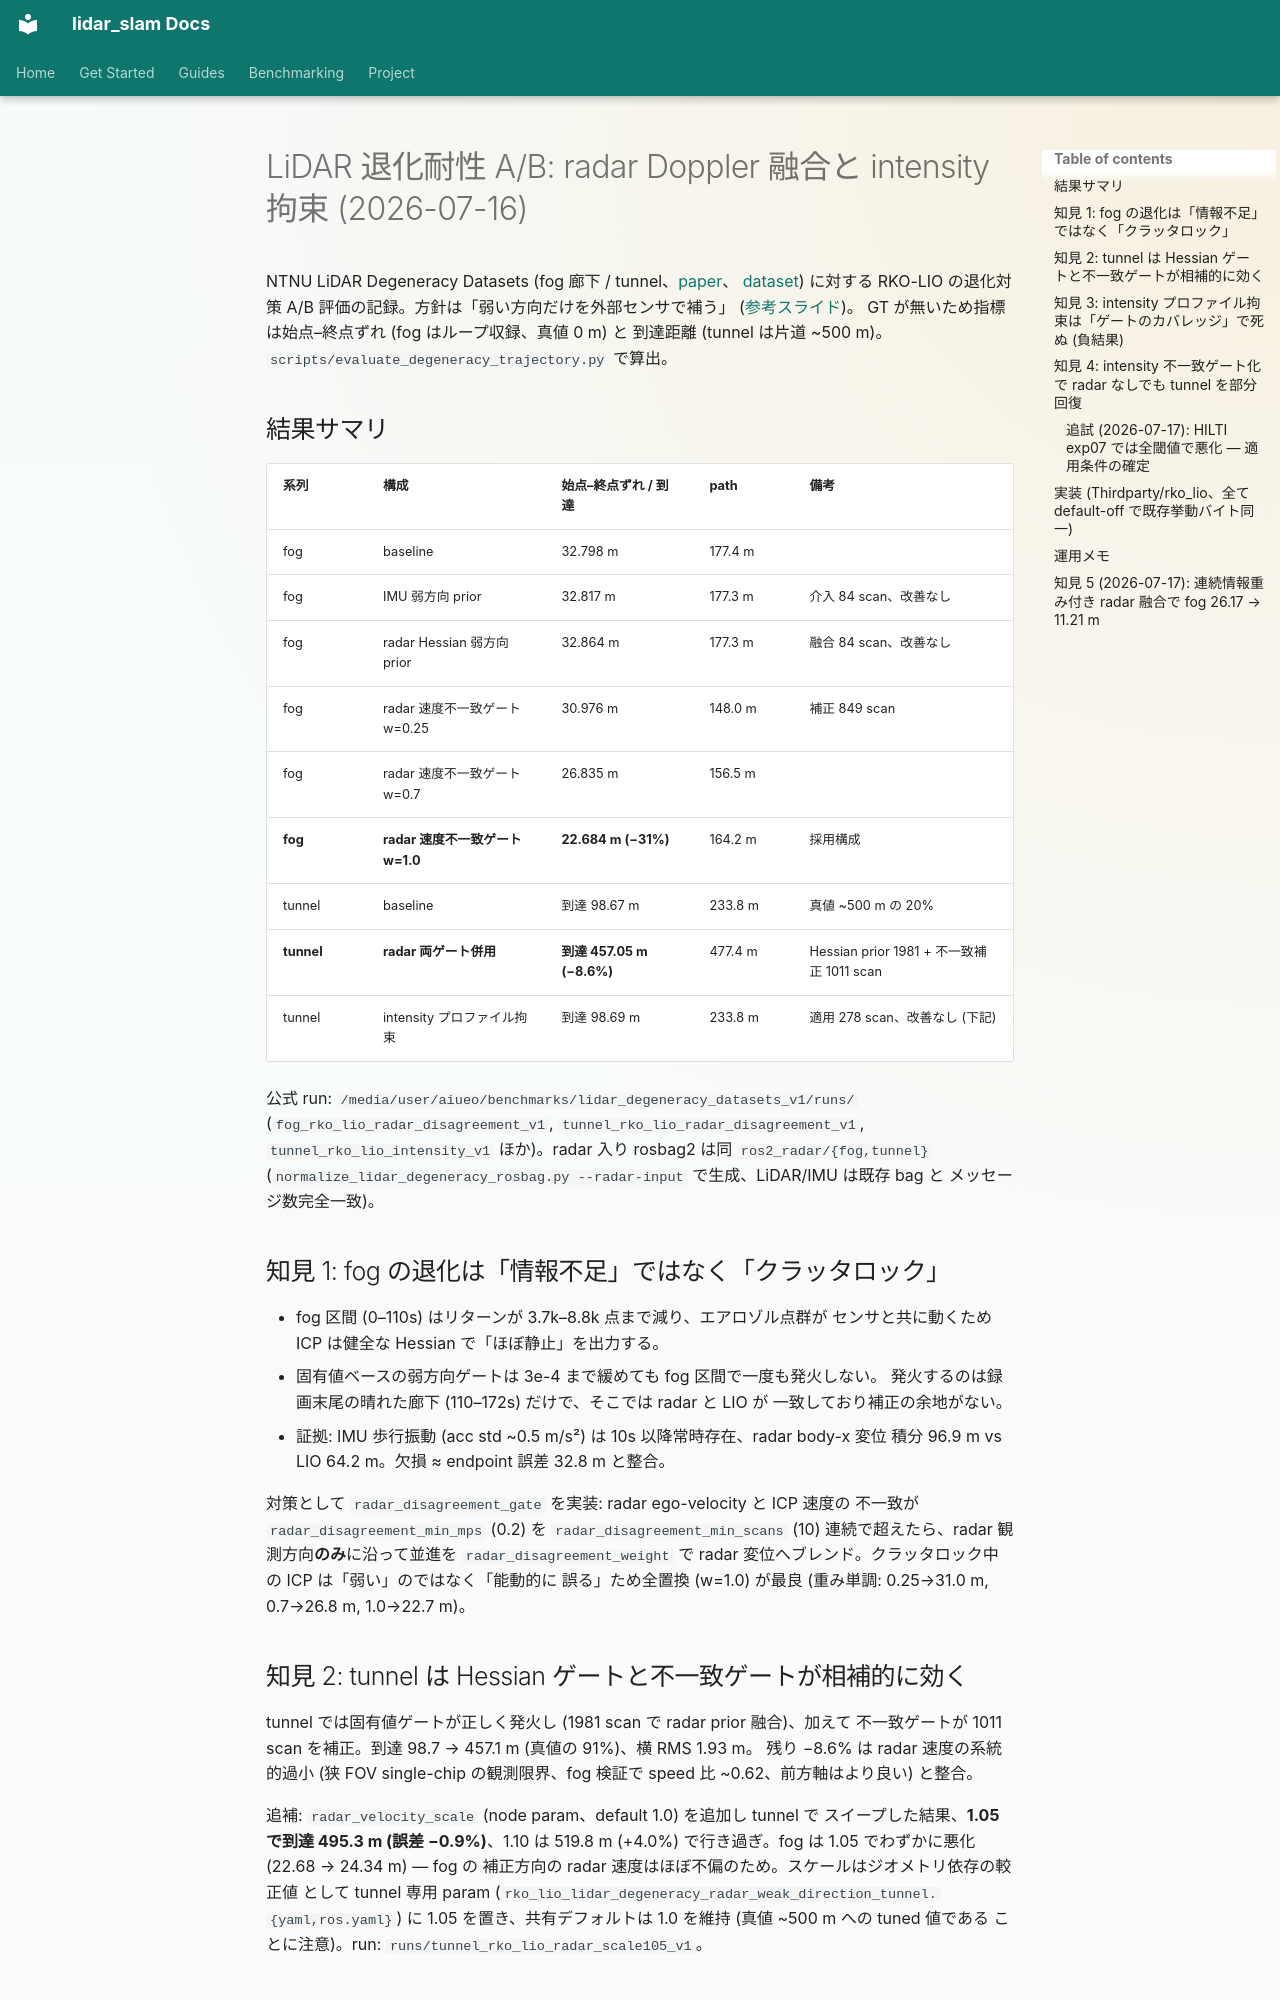

repository: rsasaki0109/lidar_slam_ros2 · page: research/lidar-degeneracy-radar-intensity-ab-2026-07.html · generator: mkdocs

# LiDAR 退化耐性 A/B: radar Doppler 融合と intensity 拘束 (2026-07-16)

NTNU LiDAR Degeneracy Datasets (fog 廊下 / tunnel、[paper](https://ar5iv.org/abs/2403.05332)、
[dataset](https://github.com/ntnu-arl/lidar_degeneracy_datasets)) に対する
RKO-LIO の退化対策 A/B 評価の記録。方針は「弱い方向だけを外部センサで補う」
([参考スライド](https://speakerdeck.com/naokiakai/lidar-slamnoshi-zhuang-tosensarong-he-liequn-karacontinuous-time-liomade?slide=25))。
GT が無いため指標は始点–終点ずれ (fog はループ収録、真値 0 m) と
到達距離 (tunnel は片道 ~500 m)。`scripts/evaluate_degeneracy_trajectory.py` で算出。

## 結果サマリ

| 系列 | 構成 | 始点–終点ずれ / 到達 | path | 備考 |
|---|---|---|---|---|
| fog | baseline | 32.798 m | 177.4 m | |
| fog | IMU 弱方向 prior | 32.817 m | 177.3 m | 介入 84 scan、改善なし |
| fog | radar Hessian 弱方向 prior | 32.864 m | 177.3 m | 融合 84 scan、改善なし |
| fog | radar 速度不一致ゲート w=0.25 | 30.976 m | 148.0 m | 補正 849 scan |
| fog | radar 速度不一致ゲート w=0.7 | 26.835 m | 156.5 m | |
| **fog** | **radar 速度不一致ゲート w=1.0** | **22.684 m (−31%)** | 164.2 m | 採用構成 |
| tunnel | baseline | 到達 98.67 m | 233.8 m | 真値 ~500 m の 20% |
| **tunnel** | **radar 両ゲート併用** | **到達 457.05 m (−8.6%)** | 477.4 m | Hessian prior 1981 + 不一致補正 1011 scan |
| tunnel | intensity プロファイル拘束 | 到達 98.69 m | 233.8 m | 適用 278 scan、改善なし (下記) |

公式 run: `/media/user/aiueo/benchmarks/lidar_degeneracy_datasets_v1/runs/`
(`fog_rko_lio_radar_disagreement_v1`, `tunnel_rko_lio_radar_disagreement_v1`,
`tunnel_rko_lio_intensity_v1` ほか)。radar 入り rosbag2 は同 `ros2_radar/{fog,tunnel}`
(`normalize_lidar_degeneracy_rosbag.py --radar-input` で生成、LiDAR/IMU は既存 bag と
メッセージ数完全一致)。

## 知見 1: fog の退化は「情報不足」ではなく「クラッタロック」

- fog 区間 (0–110s) はリターンが 3.7k–8.8k 点まで減り、エアロゾル点群が
  センサと共に動くため ICP は健全な Hessian で「ほぼ静止」を出力する。
- 固有値ベースの弱方向ゲートは 3e-4 まで緩めても fog 区間で一度も発火しない。
  発火するのは録画末尾の晴れた廊下 (110–172s) だけで、そこでは radar と LIO が
  一致しており補正の余地がない。
- 証拠: IMU 歩行振動 (acc std ~0.5 m/s²) は 10s 以降常時存在、radar body-x 変位
  積分 96.9 m vs LIO 64.2 m。欠損 ≈ endpoint 誤差 32.8 m と整合。

対策として `radar_disagreement_gate` を実装: radar ego-velocity と ICP 速度の
不一致が `radar_disagreement_min_mps` (0.2) を `radar_disagreement_min_scans` (10)
連続で超えたら、radar 観測方向**のみ**に沿って並進を `radar_disagreement_weight`
で radar 変位へブレンド。クラッタロック中の ICP は「弱い」のではなく「能動的に
誤る」ため全置換 (w=1.0) が最良 (重み単調: 0.25→31.0 m, 0.7→26.8 m, 1.0→22.7 m)。

## 知見 2: tunnel は Hessian ゲートと不一致ゲートが相補的に効く

tunnel では固有値ゲートが正しく発火し (1981 scan で radar prior 融合)、加えて
不一致ゲートが 1011 scan を補正。到達 98.7 → 457.1 m (真値の 91%)、横 RMS 1.93 m。
残り −8.6% は radar 速度の系統的過小 (狭 FOV single-chip の観測限界、fog 検証で
speed 比 ~0.62、前方軸はより良い) と整合。

追補: `radar_velocity_scale` (node param、default 1.0) を追加し tunnel で
スイープした結果、**1.05 で到達 495.3 m (誤差 −0.9%)**、1.10 は 519.8 m
(+4.0%) で行き過ぎ。fog は 1.05 でわずかに悪化 (22.68 → 24.34 m) — fog の
補正方向の radar 速度はほぼ不偏のため。スケールはジオメトリ依存の較正値
として tunnel 専用 param
(`rko_lio_lidar_degeneracy_radar_weak_direction_tunnel.{yaml,ros.yaml}`) に
1.05 を置き、共有デフォルトは 1.0 を維持 (真値 ~500 m への tuned 値である
ことに注意)。run: `runs/tunnel_rko_lio_radar_scale105_v1`。
